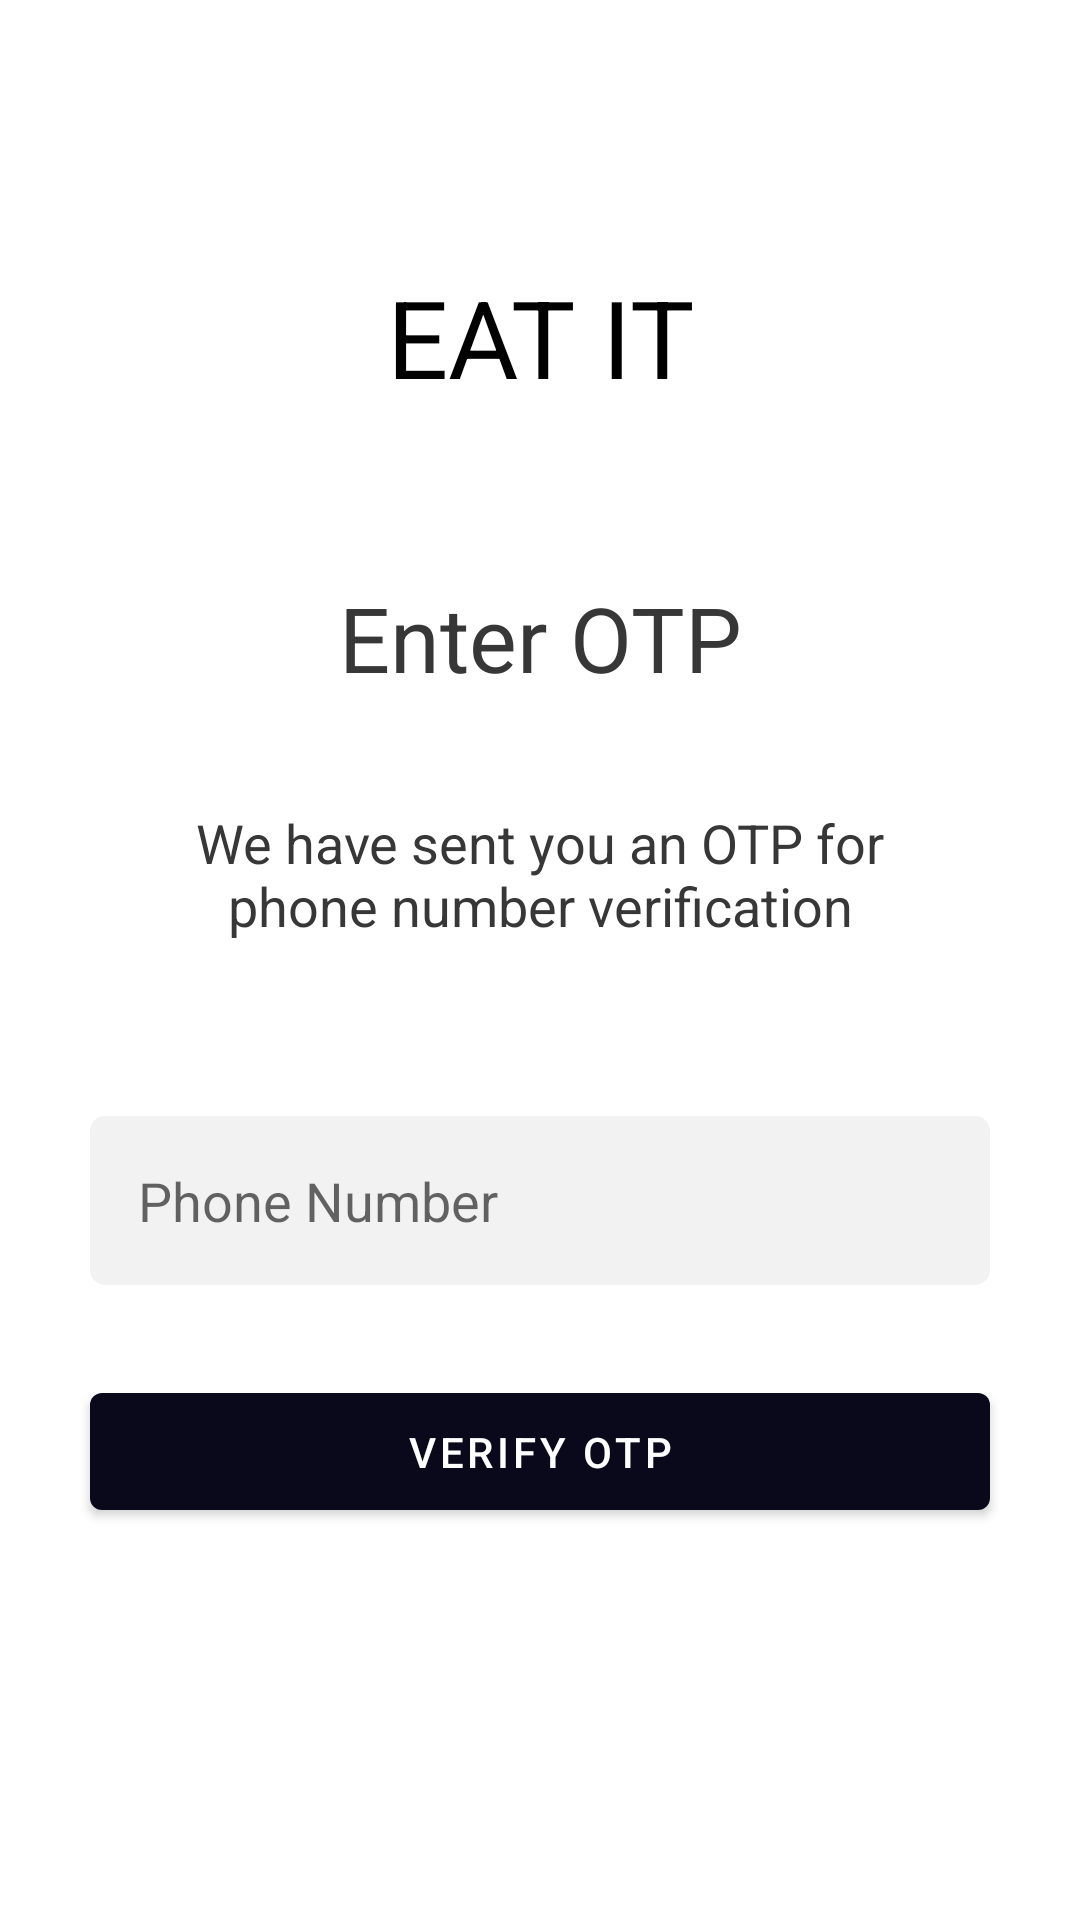

Here is an Android app screen rendered from its layout file. Give the layout XML and the strings, colors and styles it references.
<!-- AndroidManifest.xml: application theme AppTheme -->
<!-- res/layout/activity_otp.xml -->
<?xml version="1.0" encoding="utf-8"?>
<androidx.constraintlayout.widget.ConstraintLayout xmlns:android="http://schemas.android.com/apk/res/android"
    xmlns:app="http://schemas.android.com/apk/res-auto"
    xmlns:tools="http://schemas.android.com/tools"
    android:layout_width="match_parent"
    android:layout_height="match_parent"
    tools:context=".LoginActivity">


    <TextView
        android:id="@+id/text_app_name"
        android:layout_width="wrap_content"
        android:layout_height="wrap_content"
        android:layout_marginTop="80dp"
        android:padding="8dp"
        android:text="@string/eat_it"
        android:textAllCaps="true"
        android:textColor="@color/colorBlack"
        android:textSize="36sp"
        app:layout_constraintEnd_toEndOf="parent"
        app:layout_constraintStart_toStartOf="parent"
        app:layout_constraintTop_toTopOf="parent" />

    <TextView
        android:id="@+id/text_verify_phone_number"
        android:layout_width="wrap_content"
        android:layout_height="wrap_content"
        android:layout_marginTop="40dp"
        android:padding="8dp"
        android:text="@string/enter_otp"
        android:textColor="@color/colorButton"
        android:textSize="30sp"
        app:layout_constraintEnd_toEndOf="parent"
        app:layout_constraintStart_toStartOf="parent"
        app:layout_constraintTop_toBottomOf="@id/text_app_name" />

    <TextView
        android:id="@+id/text_enter_phone_number"
        android:layout_width="250dp"
        android:layout_height="wrap_content"
        android:layout_marginTop="20dp"
        android:padding="8dp"
        android:text="@string/sent_otp"
        android:textAlignment="center"
        android:textColor="@color/colorButton"
        android:textSize="18sp"
        app:layout_constraintEnd_toEndOf="parent"
        app:layout_constraintStart_toStartOf="parent"
        app:layout_constraintTop_toBottomOf="@id/text_verify_phone_number" />


    <EditText
        android:id="@+id/input_phone_number"
        android:layout_width="0dp"
        android:layout_height="wrap_content"
        android:layout_marginTop="50dp"
        android:layout_marginEnd="30dp"
        android:layout_marginStart="30dp"
        android:background="@drawable/input_bg"
        android:hint="Phone Number"
        android:padding="16dp"
        app:layout_constraintStart_toStartOf="parent"
        app:layout_constraintEnd_toEndOf="parent"
        app:layout_constraintTop_toBottomOf="@id/text_enter_phone_number" />

    <Button
        android:id="@+id/btn_verify_otp"
        android:layout_width="0dp"
        android:layout_height="wrap_content"
        android:text="@string/verify_otp"
        android:padding="10dp"
        android:layout_margin="30dp"
        app:layout_constraintStart_toStartOf="parent"
        app:layout_constraintTop_toBottomOf="@id/input_phone_number"
        app:layout_constraintEnd_toEndOf="parent" />

    <com.syd.oden.circleprogressdialog.view.RotateLoading
        android:id="@+id/loading_verify_otp"
        android:layout_width="20dp"
        android:layout_height="20dp"
        android:layout_marginEnd="16dp"
        app:loading_color="@color/colorWhite"
        app:loading_width="6dp"
        app:shadow_offset="8dp"
        app:layout_constraintEnd_toEndOf="@id/btn_verify_otp"
        app:layout_constraintTop_toTopOf="@id/btn_verify_otp"
        app:layout_constraintBottom_toBottomOf="@id/btn_verify_otp"/>

</androidx.constraintlayout.widget.ConstraintLayout>
<!-- resources referenced by this layout -->
<resources>
  <color name="colorBlack">#000000</color>
  <color name="colorButton">#373738</color>
  <color name="colorWhite">#ffffff</color>
  <!-- drawable input_bg (drawable) -->
  <?xml version="1.0" encoding="utf-8"?>
  <selector xmlns:android="http://schemas.android.com/apk/res/android">
  
      <item>
          <shape>
              <solid android:color="@color/colorLightGray"/>
              <corners android:radius="5dp"/>
          </shape>
      </item>
  
  </selector>
  <string name="eat_it">EAT IT</string>
  <string name="enter_otp">Enter OTP</string>
  <string name="sent_otp">We have sent you an OTP for phone number verification</string>
  <string name="verify_otp">Verify OTP</string>
  <style name="AppTheme" parent="Theme.MaterialComponents.Light.NoActionBar">
          
          <item name="colorPrimary">@color/colorPrimary</item>
          <item name="colorPrimaryDark">@color/colorPrimaryDark</item>
          <item name="colorAccent">@color/colorAccent</item>
      </style>
  <color name="colorLightGray">#f2f2f2</color>
  <color name="colorPrimary">#0a091b</color>
  <color name="colorPrimaryDark">#070716</color>
  <color name="colorAccent">#F44336</color>
</resources>
